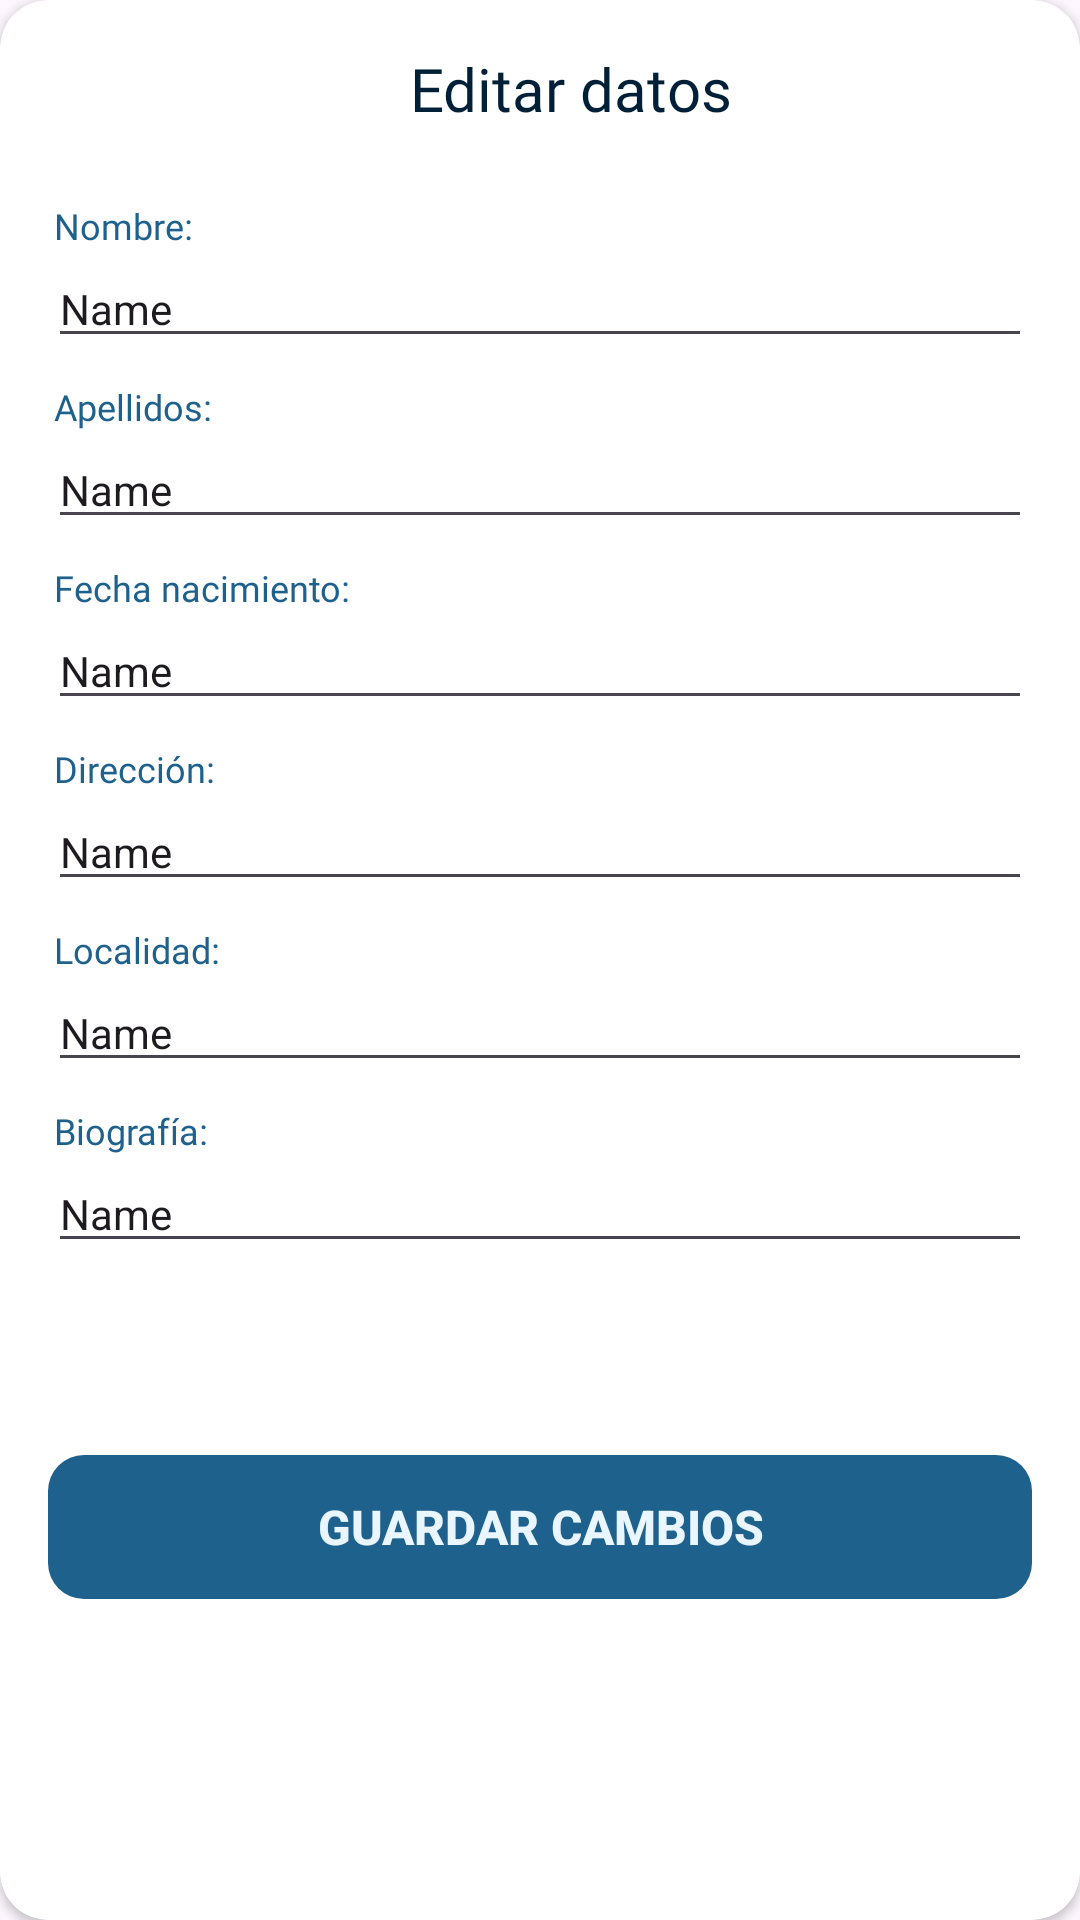

Produce the Android XML layout that renders to this screen, including the resource entries it uses.
<!-- AndroidManifest.xml: application theme Theme.TaskSphere -->
<!-- res/layout/edit_profile.xml -->
<?xml version="1.0" encoding="utf-8"?>
<androidx.cardview.widget.CardView
    xmlns:android="http://schemas.android.com/apk/res/android"
    xmlns:tools="http://schemas.android.com/tools"
    android:layout_width="match_parent"
    android:layout_height="wrap_content"

    xmlns:app="http://schemas.android.com/apk/res-auto"
    app:cardCornerRadius="16dp"
    android:layout_margin="16dp"
    >

    <androidx.constraintlayout.widget.ConstraintLayout
        android:layout_width="match_parent"
        android:layout_height="match_parent"
        android:padding="16dp"
        >

        <TextView
            android:id="@+id/textView7"
            android:layout_width="wrap_content"
            android:layout_height="wrap_content"
            android:fontFamily="@font/poppins_bold"
            android:text="Editar datos"
            android:textColor="@color/azulMasOscuro"
            android:textSize="20sp"
            app:layout_constraintEnd_toEndOf="parent"
            app:layout_constraintHorizontal_bias="0.547"
            app:layout_constraintStart_toStartOf="parent"
            app:layout_constraintTop_toTopOf="parent" />

        <TextView
            android:id="@+id/name_tag"
            android:layout_width="wrap_content"
            android:layout_height="wrap_content"
            android:layout_marginStart="2dp"
            android:layout_marginTop="24dp"
            android:fontFamily="@font/poppins_regular"
            android:text="Nombre:"
            android:textColor="@color/azulOscuro"
            android:textSize="12sp"
            app:layout_constraintStart_toStartOf="parent"
            app:layout_constraintTop_toBottomOf="@+id/textView7" />

        <EditText
            android:id="@+id/name"
            android:layout_width="match_parent"
            android:layout_height="wrap_content"
            android:ems="10"
            android:inputType="text"
            android:text="Name"
            android:textSize="14sp"
            app:layout_constraintEnd_toEndOf="parent"
            app:layout_constraintStart_toStartOf="parent"
            app:layout_constraintTop_toBottomOf="@+id/name_tag" />

        <TextView
            android:id="@+id/apellidos_tag"
            android:layout_width="wrap_content"
            android:layout_height="wrap_content"
            android:layout_marginStart="2dp"
            android:layout_marginTop="8dp"
            android:fontFamily="@font/poppins_regular"
            android:text="Apellidos:"
            android:textColor="@color/azulOscuro"
            android:textSize="12sp"
            app:layout_constraintStart_toStartOf="parent"
            app:layout_constraintTop_toBottomOf="@+id/name" />

        <EditText
            android:id="@+id/apellidos"
            android:layout_width="match_parent"
            android:layout_height="wrap_content"
            android:ems="10"
            android:inputType="text"
            android:text="Name"
            android:textSize="14sp"
            app:layout_constraintEnd_toEndOf="parent"
            app:layout_constraintStart_toStartOf="parent"
            app:layout_constraintTop_toBottomOf="@id/apellidos_tag"/>

        <TextView
            android:id="@+id/fecha_nacimiento_tag"
            android:layout_width="wrap_content"
            android:layout_height="wrap_content"
            android:layout_marginStart="2dp"
            android:layout_marginTop="8dp"
            android:fontFamily="@font/poppins_regular"
            android:text="Fecha nacimiento:"
            android:textColor="@color/azulOscuro"
            android:textSize="12sp"
            app:layout_constraintStart_toStartOf="parent"
            app:layout_constraintTop_toBottomOf="@+id/apellidos"/>

        <EditText
            android:id="@+id/fecha_nacimiento"
            android:layout_width="match_parent"
            android:layout_height="wrap_content"
            android:ems="10"
            android:inputType="text"
            android:text="Name"
            android:textSize="14sp"
            app:layout_constraintEnd_toEndOf="parent"
            app:layout_constraintStart_toStartOf="parent"
            app:layout_constraintTop_toBottomOf="@id/fecha_nacimiento_tag"/>

        <TextView
            android:id="@+id/direccion_tag"
            android:layout_width="wrap_content"
            android:layout_height="wrap_content"
            android:layout_marginStart="2dp"
            android:layout_marginTop="8dp"
            android:fontFamily="@font/poppins_regular"
            android:text="Dirección:"
            android:textColor="@color/azulOscuro"
            android:textSize="12sp"
            app:layout_constraintStart_toStartOf="parent"
            app:layout_constraintTop_toBottomOf="@+id/fecha_nacimiento"/>


        <EditText
            android:id="@+id/direccion"
            android:layout_width="match_parent"
            android:layout_height="wrap_content"
            android:ems="10"
            android:inputType="text"
            android:text="Name"
            android:textSize="14sp"
            app:layout_constraintEnd_toEndOf="parent"
            app:layout_constraintStart_toStartOf="parent"
            app:layout_constraintTop_toBottomOf="@id/direccion_tag"/>

        <TextView
            android:id="@+id/localidad_tag"
            android:layout_width="wrap_content"
            android:layout_height="wrap_content"
            android:layout_marginStart="2dp"
            android:layout_marginTop="8dp"
            android:fontFamily="@font/poppins_regular"
            android:text="Localidad:"
            android:textColor="@color/azulOscuro"
            android:textSize="12sp"
            app:layout_constraintStart_toStartOf="parent"
            app:layout_constraintTop_toBottomOf="@+id/direccion"/>
        <EditText
            android:id="@+id/localidad"
            android:layout_width="match_parent"
            android:layout_height="wrap_content"
            android:ems="10"
            android:inputType="text"
            android:text="Name"
            android:textSize="14sp"
            app:layout_constraintEnd_toEndOf="parent"
            app:layout_constraintStart_toStartOf="parent"
            app:layout_constraintTop_toBottomOf="@id/localidad_tag"/>

        <TextView
            android:id="@+id/biografia_tag"
            android:layout_width="wrap_content"
            android:layout_height="wrap_content"
            android:layout_marginStart="2dp"
            android:layout_marginTop="8dp"
            android:fontFamily="@font/poppins_regular"
            android:text="Biografía:"
            android:textColor="@color/azulOscuro"
            android:textSize="12sp"
            app:layout_constraintStart_toStartOf="parent"
            app:layout_constraintTop_toBottomOf="@+id/localidad" />

        <EditText
            android:id="@+id/biografia"
            android:layout_width="match_parent"
            android:layout_height="wrap_content"
            android:ems="10"
            android:text="Name"
            android:textSize="14sp"
            android:inputType="textMultiLine"
            app:layout_constraintEnd_toEndOf="parent"
            app:layout_constraintStart_toStartOf="parent"
            app:layout_constraintTop_toBottomOf="@+id/biografia_tag" />

        <Button
            android:id="@+id/saveChanges"
            android:layout_width="match_parent"
            android:layout_height="wrap_content"
            android:layout_marginTop="64dp"
            android:background="@drawable/button_ripple"
            android:gravity="center"
            android:text="Guardar cambios"
            android:textColor="@color/azulMasClaro"
            android:textSize="16sp"
            android:textStyle="bold"
            app:backgroundTint="@color/azulOscuro"
            app:layout_constraintEnd_toEndOf="parent"
            app:layout_constraintStart_toStartOf="parent"
            app:layout_constraintTop_toBottomOf="@+id/biografia" />
    </androidx.constraintlayout.widget.ConstraintLayout>


</androidx.cardview.widget.CardView>
<!-- resources referenced by this layout -->
<resources>
  <color name="azulMasClaro">#E9F6FF</color>
  <color name="azulMasOscuro">#002037</color>
  <color name="azulOscuro">#1F618D</color>
  <!-- drawable button_ripple (drawable) -->
  <?xml version="1.0" encoding="utf-8"?>
  <ripple xmlns:android="http://schemas.android.com/apk/res/android"
      android:color="?android:colorControlHighlight">
      <item android:id="@android:id/background">
          <shape android:shape="rectangle">
              <corners android:radius="12dp" />
          </shape>
      </item>
  </ripple>
  <style name="Theme.TaskSphere" parent="Base.Theme.TaskSphere" />
  <style name="Base.Theme.TaskSphere" parent="Theme.Material3.DayNight.NoActionBar">
          <item name="colorPrimary">@color/black</item>
          <item name="colorControlActivated">@color/azulClaro</item>
          <item name="android:colorActivatedHighlight">@color/azulClaro</item>
          <item name="colorSecondaryVariant">@color/azulClaro</item>
          <item name="colorOnBackground">@color/azulClaro</item>
          <item name="colorSurface">@color/azulClaro</item>
          <item name="colorPrimaryVariant">@color/azulClaro</item>
          <item name="colorSecondary">@color/azulClaro</item>
          <item name="colorOnPrimary">@color/white</item>
          <item name="android:checkedButton">@color/white</item>
  
          <item name="colorError">@color/azulClaro</item>
  
      </style>
  <color name="black">#FF000000</color>
  <color name="azulClaro">#5DADE2</color>
  <color name="white">#FFFFFFFF</color>
</resources>
